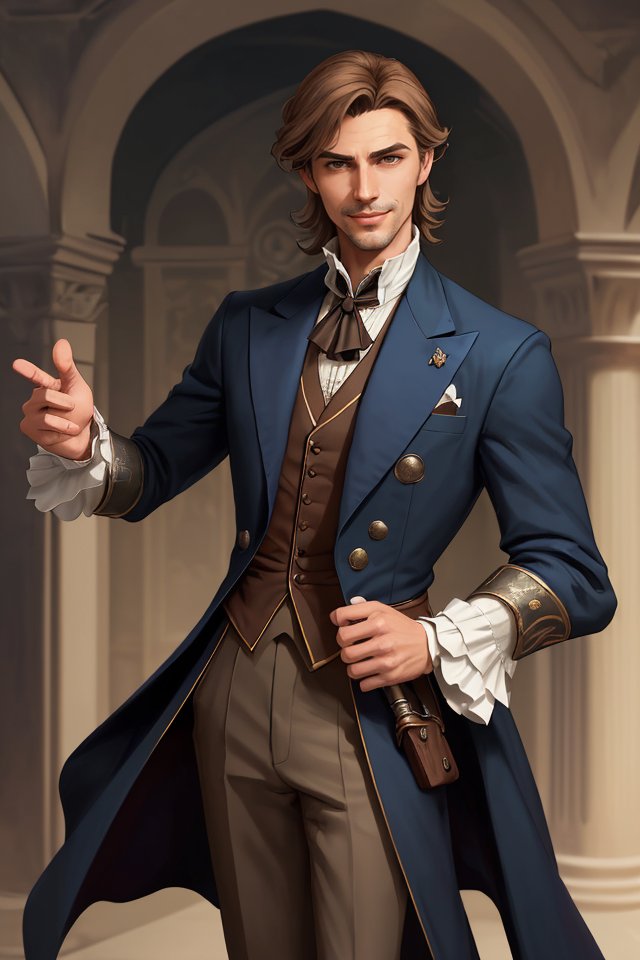
Generation parameters embedded in this image by AUTOMATIC1111 Stable Diffusion web UI or a fork of it (Forge, ...) (PNG 'parameters' text chunk):
Breeze, Male, Light Brown Hair, Relaxed Posture, Aristocratic, Dapper Appearance, Well-Groomed, Fine Clothes, Elegance, Calm Demeanor, Smooth Operator, Courtly Mannerisms, Charismatic, Charmer, Confident, Self-Assured, Silver-Tongued, Sardonic Smile, Arched Eyebrows, Witty, Cocky Grin, Effortless Charm, Air of Nonchalance, Suave, Poised, Master of Allomancy, Soothing Presence, Nobleman, Allomancer, Mistborn Crew, Laid-Back, Debonair
Negative prompt: nude
Steps: 25, Sampler: DPM++ 2M SDE Karras, CFG scale: 5, Seed: 2516839380, Size: 640x960, Model hash: 4b99e70c19, Model: aZovyaRPGArtistTools_v4, VAE hash: 735e4c3a44, VAE: vae-ft-mse-840000-ema-pruned.safetensors, ADetailer model: face_yolov8n.pt, ADetailer confidence: 0.3, ADetailer dilate erode: 4, ADetailer mask blur: 4, ADetailer denoising strength: 0.4, ADetailer inpaint only masked: True, ADetailer inpaint padding: 32, ADetailer version: 24.1.1, Version: 1.7.0